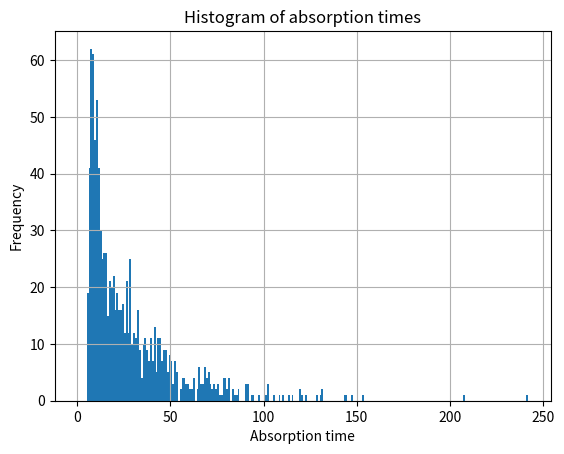

Here is the Python script that generated this plot:
import numpy as np
import matplotlib.pyplot as plt

if __name__ == '__main__':

    right_side = [1, 1, 1, 1, 1, 1, 1, 1, 1, 0, 1, 1, 1, 1]

    system = [
        [1, -1/2, 0, 0, -1/2, 0, 0, 0, 0, 0, 0, 0, 0, 0],
        [-1/2, 1, -1/2, 0, 0, 0, 0, 0, 0, 0, 0, 0, 0, 0],
        [0, -1/3, 1, -1/3, 0, -1/3, 0, 0, 0, 0, 0, 0, 0, 0],
        [0, 0, -1/2, 1, 0, 0, -1/2, 0, 0, 0, 0, 0, 0, 0],
        [-1/2, 0, 0, 0, 1, 0, 0, -1/2, 0, 0, 0, 0, 0, 0],
        [0, 0, -1/2, 0, 0, 1, -1/2, 0, 0, 0, 0, 0, 0, 0],
        [0, 0, 0, -1/3, 0, -1/3, 1, 0, 0, -1/3, 0, 0, 0, 0],
        [0, 0, 0, 0, -1/3, 0, 0, 1, -1/3, 0, -1/3, 0, 0, 0],
        [0, 0, 0, 0, 0, 0, 0, -1/2, 1, 0, 0, -1/2, 0, 0],
        [0, 0, 0, 0, 0, 0, 0, 0, 0, 1, 0, 0, 0, 0],
        [0, 0, 0, 0, 0, 0, 0, -1/2, 0, 0, 1, -1/2, 0, 0],
        [0, 0, 0, 0, 0, 0, 0, 0, -1/3, 0, -1/3, 1, -1/3, 0],
        [0, 0, 0, 0, 0, 0, 0, 0, 0, 0, 0, -1/2, 1, -1/2],
        [0, 0, 0, 0, 0, 0, 0, 0, 0, -1/2, 0, 0, -1/2, 1]
    ]


    free_vars = np.linalg.solve(system, right_side)
    print(f"mean absorption time from each state {free_vars}")

    markov = np.array(system)
    for i in range(len(markov)):
        for j in range(len(markov)):
            if system[i][j] == 1:
                markov[i][j] = 0
            if system[i][j] < 0:
                markov[i][j] = -system[i][j]

    # simulate the system and make a histogram of the absorption times
    states = len(markov)
    simulations = 1000
    absorption_times = []
    starting = 1
    for _ in range(simulations):
        state = starting
        steps = 0
        while state != 10:
            state = np.random.choice(range(0, states), p=markov[state-1])
            steps += 1
        absorption_times.append(steps)
    
    plt.hist(absorption_times, bins=range(0, max(absorption_times) + 1))
    plt.title("Histogram of absorption times")
    plt.xlabel("Absorption time")
    plt.ylabel("Frequency")
    plt.grid()
    plt.show()
